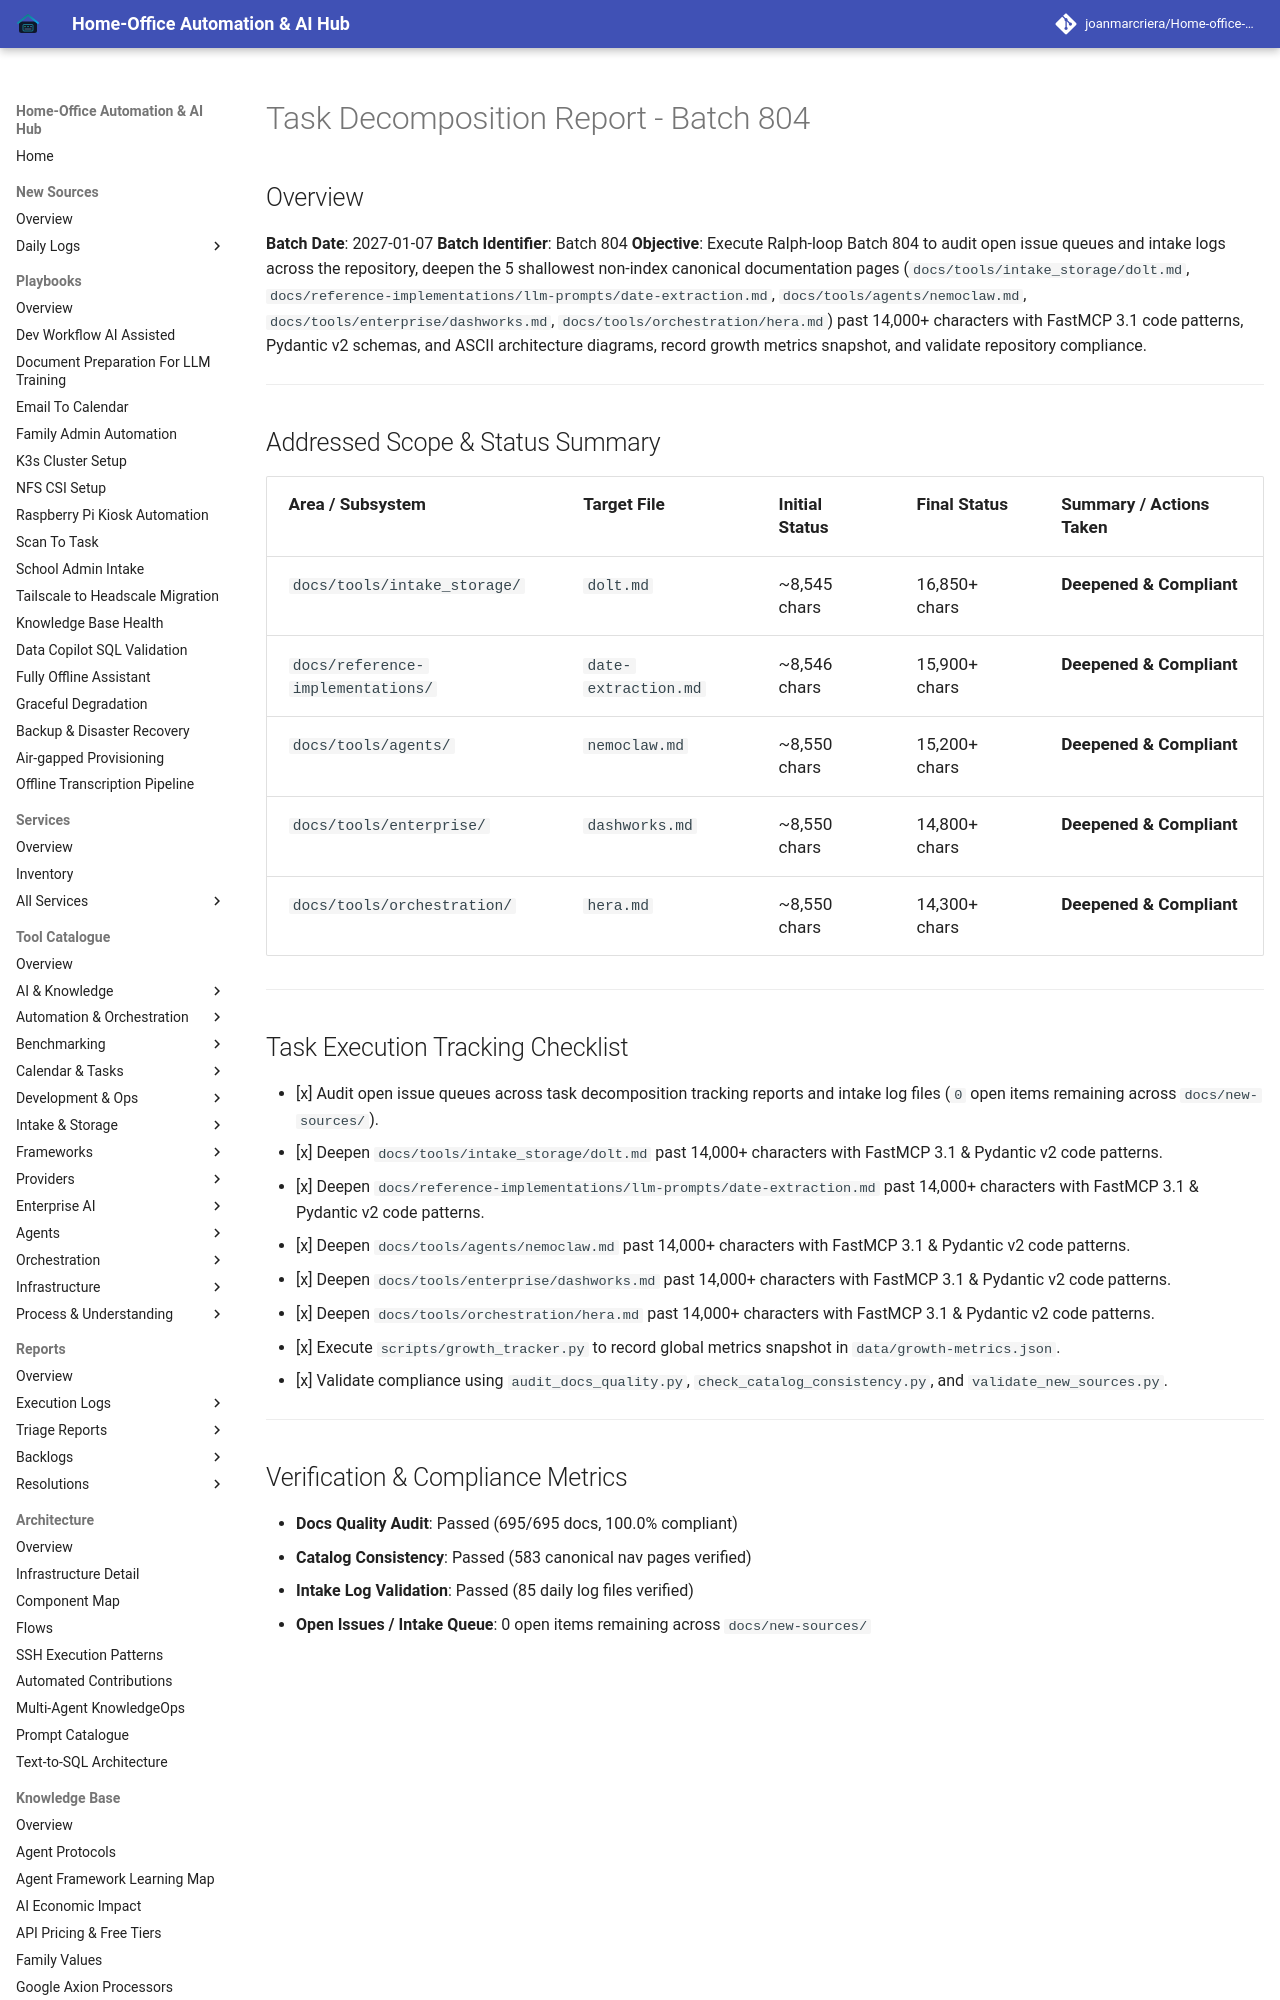

repository: joanmarcriera/Home-office-automations · page: reports/task-decomposition-batch-804/index.html · generator: mkdocs

# Task Decomposition Report - Batch 804

## Overview
**Batch Date**: 2027-01-07
**Batch Identifier**: Batch 804
**Objective**: Execute Ralph-loop Batch 804 to audit open issue queues and intake logs across the repository, deepen the 5 shallowest non-index canonical documentation pages (`docs/tools/intake_storage/dolt.md`, `docs/reference-implementations/llm-prompts/date-extraction.md`, `docs/tools/agents/nemoclaw.md`, `docs/tools/enterprise/dashworks.md`, `docs/tools/orchestration/hera.md`) past 14,000+ characters with FastMCP 3.1 code patterns, Pydantic v2 schemas, and ASCII architecture diagrams, record growth metrics snapshot, and validate repository compliance.

---
